2-way image classification set "dataset" from GitHub (satishgoudabommanagoudar-code/ForestVision); label vocabulary: forest, non-forest.

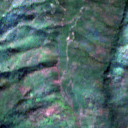
Label: forest

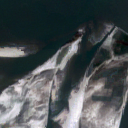
Label: non-forest

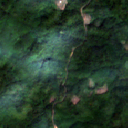
Label: forest

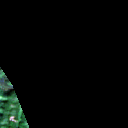
Label: forest

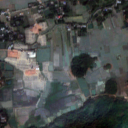
Label: non-forest

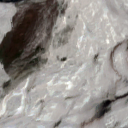
Label: non-forest
